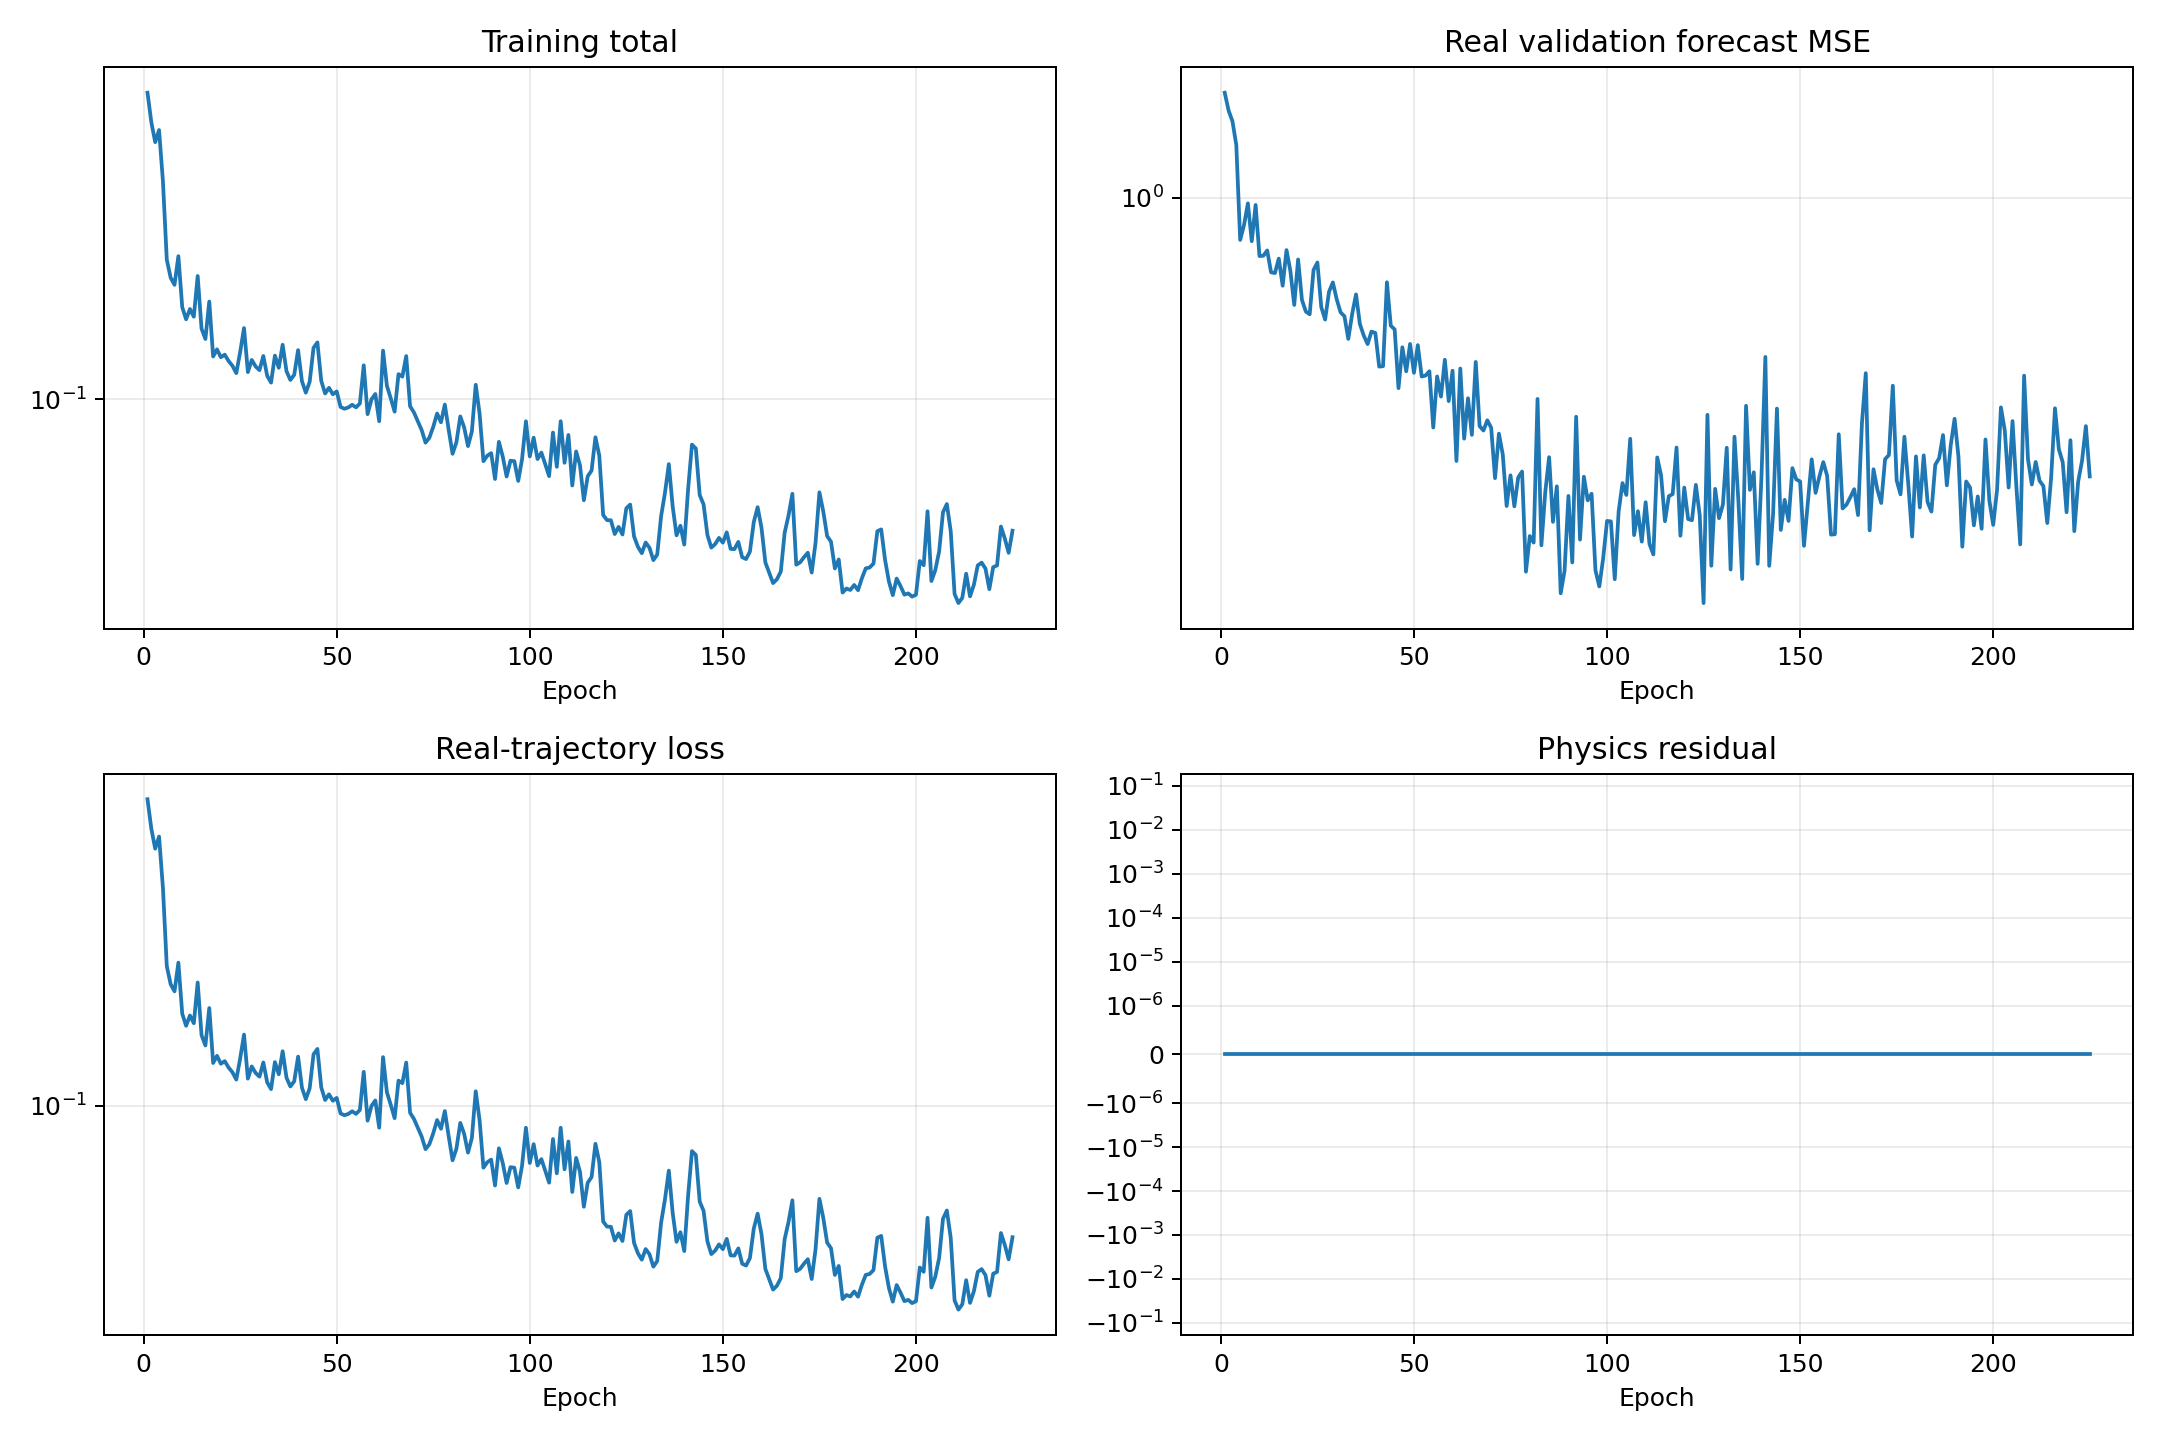

The table this chart was drawn from, first rows:
epoch, validation_real_forecast_mse, train_data, train_physics, train_total
1, 1.644, 0.6841, 0.0, 0.6841
2, 1.511, 0.5681, 0.0, 0.5681
3, 1.437, 0.5017, 0.0, 0.5017
4, 1.283, 0.5413, 0.0, 0.5413
5, 0.8187, 0.3927, 0.0, 0.3927
6, 0.8783, 0.2401, 0.0, 0.2401
7, 0.9735, 0.2144, 0.0, 0.2144
8, 0.8137, 0.2051, 0.0, 0.2051
9, 0.9659, 0.2454, 0.0, 0.2454
10, 0.7584, 0.1782, 0.0, 0.1782
11, 0.7595, 0.1652, 0.0, 0.1652
12, 0.7787, 0.1762, 0.0, 0.1762
13, 0.7021, 0.1679, 0.0, 0.1679
14, 0.6996, 0.2167, 0.0, 0.2167
15, 0.7493, 0.1557, 0.0, 0.1557
16, 0.659, 0.146, 0.0, 0.146
17, 0.78, 0.1846, 0.0, 0.1846
18, 0.7066, 0.1308, 0.0, 0.1308
19, 0.6016, 0.1368, 0.0, 0.1368
20, 0.7461, 0.1302, 0.0, 0.1302
21, 0.616, 0.1323, 0.0, 0.1323
22, 0.5831, 0.1272, 0.0, 0.1272
23, 0.5755, 0.1234, 0.0, 0.1234
24, 0.7098, 0.1179, 0.0, 0.1179
25, 0.7356, 0.1346, 0.0, 0.1346
26, 0.5954, 0.1563, 0.0, 0.1563
27, 0.5613, 0.1186, 0.0, 0.1186
28, 0.6401, 0.128, 0.0, 0.128
29, 0.6694, 0.1229, 0.0, 0.1229
30, 0.6178, 0.1201, 0.0, 0.1201
31, 0.5808, 0.1312, 0.0, 0.1312
32, 0.5703, 0.1159, 0.0, 0.1159
33, 0.5121, 0.111, 0.0, 0.111
34, 0.5764, 0.1315, 0.0, 0.1315
35, 0.6324, 0.1219, 0.0, 0.1219
36, 0.5496, 0.1408, 0.0, 0.1408
37, 0.5204, 0.1193, 0.0, 0.1193
38, 0.4997, 0.1129, 0.0, 0.1129
39, 0.5303, 0.1166, 0.0, 0.1166
40, 0.5268, 0.1361, 0.0, 0.1361
41, 0.4491, 0.112, 0.0, 0.112
42, 0.4501, 0.1043, 0.0, 0.1043
43, 0.6698, 0.1116, 0.0, 0.1116
44, 0.5453, 0.1381, 0.0, 0.1381
45, 0.5357, 0.1429, 0.0, 0.1429
46, 0.4056, 0.1122, 0.0, 0.1122
47, 0.4922, 0.1037, 0.0, 0.1037
48, 0.4392, 0.1075, 0.0, 0.1075
49, 0.5001, 0.1032, 0.0, 0.1032
50, 0.4362, 0.1051, 0.0, 0.1051
51, 0.4973, 0.09531, 0.0, 0.09531
52, 0.4287, 0.09427, 0.0, 0.09427
53, 0.4305, 0.09502, 0.0, 0.09502
54, 0.4394, 0.09663, 0.0, 0.09663
55, 0.3366, 0.09506, 0.0, 0.09506
56, 0.4287, 0.09743, 0.0, 0.09743
57, 0.3897, 0.1238, 0.0, 0.1238
58, 0.464, 0.0911, 0.0, 0.0911
59, 0.3815, 0.09992, 0.0, 0.09992
60, 0.4405, 0.1034, 0.0, 0.1034
... 165 more rows
